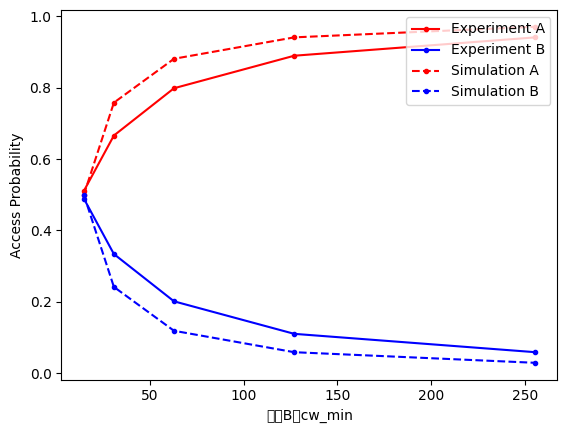

Source code (Python):
#!/usr/bin/env python3
import numpy as np
import matplotlib.pyplot as plt
plt.rcParams['font.sans-serif'] = ['SimHei']

x_ticks = [15, 31, 63, 127, 255]

sim_a = np.array([0.46666667, 0.66816510, 0.81122157, 0.89865872, 0.94739614])
sim_b = np.array([0.46666667, 0.28892521, 0.16398126, 0.08792846, 0.04561569])
sim_a = np.array((0.46875, 0.734375, 0.8671875, 0.93359375, 0.966796875))
sim_b = np.array((0.46875, 0.234375, 0.1171875, 0.05859375, 0.029296875))
sim_a1 = sim_a / ( sim_a + sim_b )
sim_b1 = sim_b / ( sim_a + sim_b )
# sim_a1 = [sim_a[i+1]/sim_a[i] for i in range(4)]
# sim_b1 = [sim_b[i+1]/sim_b[i] for i in range(4)]

exp_a = np.array([14.5, 18.8, 22.5, 24.8, 25.9]) #27.0, 27.3]
exp_b = np.array([13.9, 9.43, 5.68, 3.08, 1.63]) #0.86, 0.46]
exp_a1 = exp_a / (exp_a + exp_b)
exp_b1 = exp_b / (exp_a + exp_b)
# exp_a1 = [exp_a[i+1]/exp_a[i] for i in range(4)]
# exp_b1 = [exp_b[i+1]/exp_b[i] for i in range(4)]

fig, ax = plt.subplots()
ax.set_xlabel('设备B的cw_min')
# ax1 = ax.twinx()

ax.plot(x_ticks, exp_a1, '.-r')
ax.plot(x_ticks, exp_b1, '.-b')
# ax.set_ylabel('平均吞吐量')
# ax.legend(['设备 A', '设备 B'], loc=2)

ax.plot(x_ticks, sim_a1, '.--r')
ax.plot(x_ticks, sim_b1, '.--b')
ax.set_ylabel('Access Probability')
# ax.legend(['Markov A', 'Markov B'], loc=1)
ax.legend(['Experiment A', 'Experiment B', 'Simulation A', 'Simulation B'], loc=1)

plt.show()